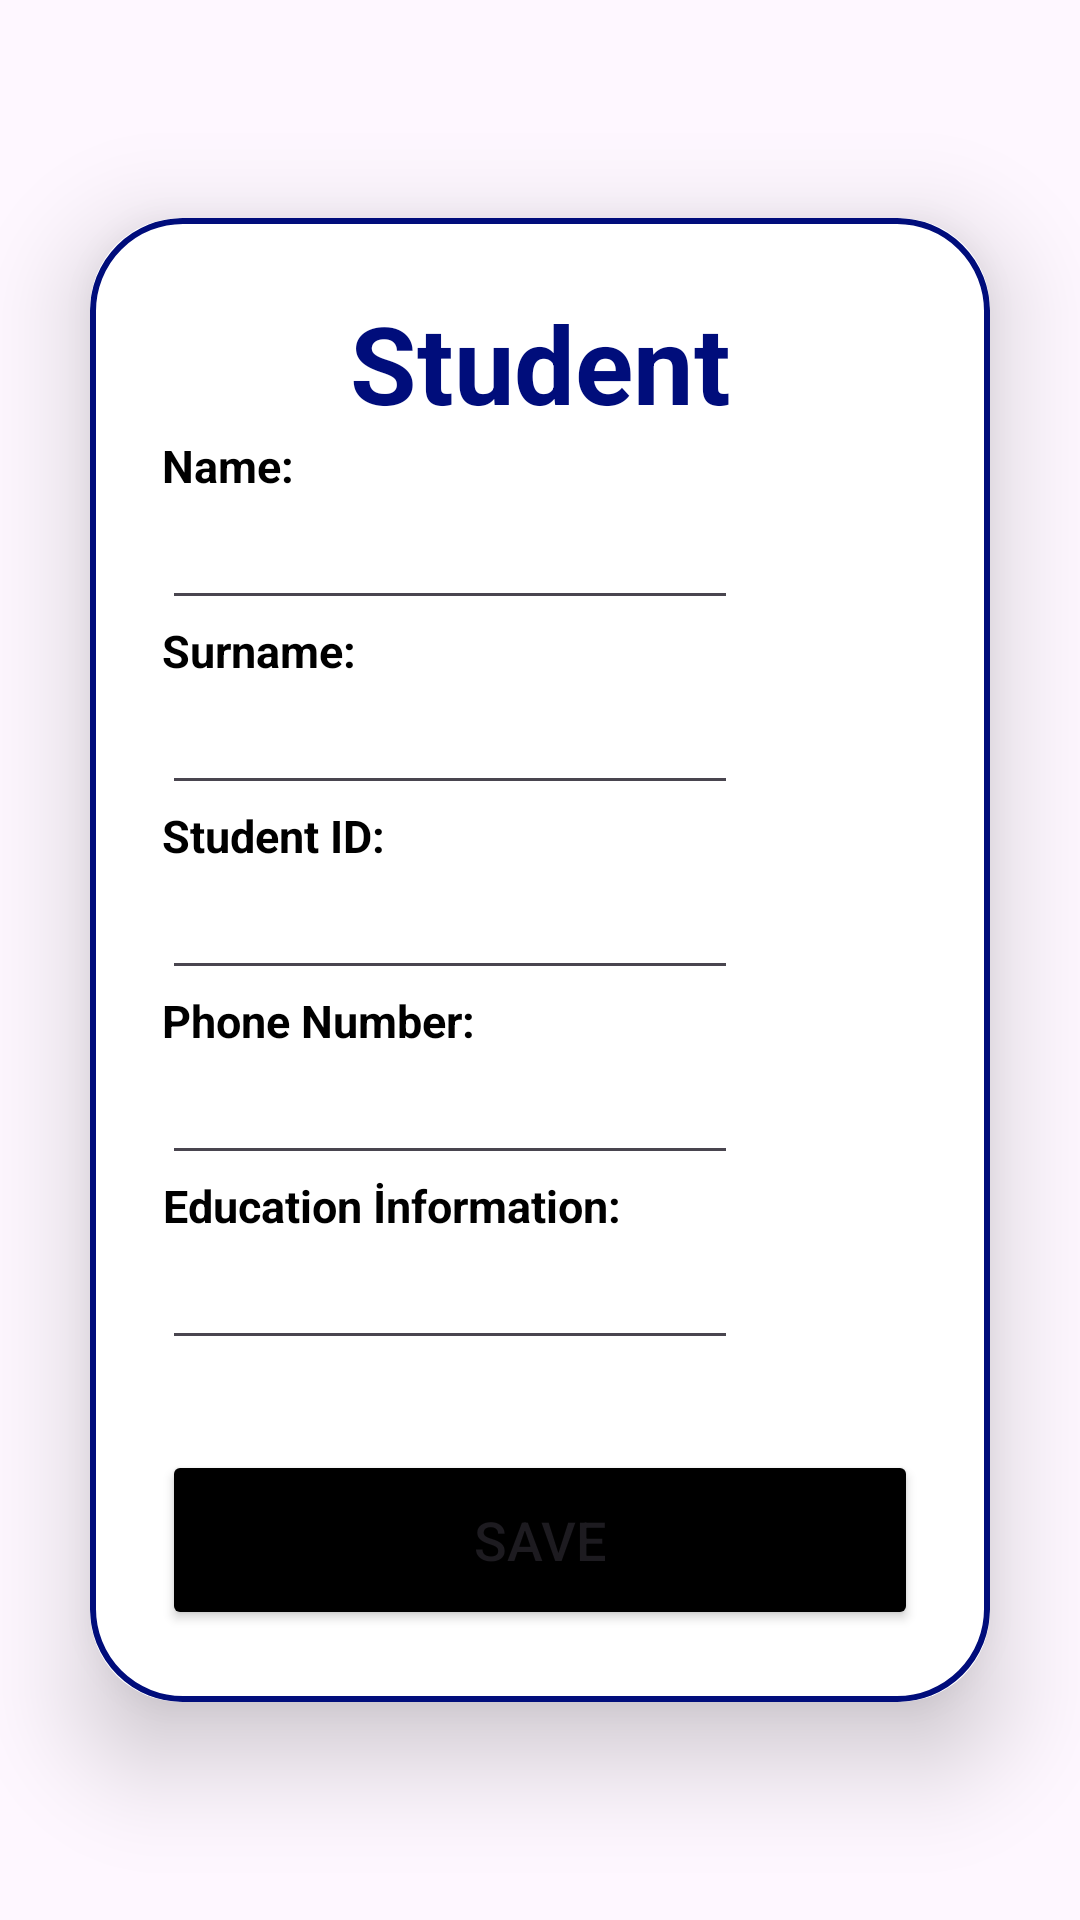

Write the Android layout XML for this screen, with the resource values it uses.
<!-- AndroidManifest.xml: application theme Theme.CourseAssistantApplication -->
<!-- res/layout/activity_update_profile.xml -->
<?xml version="1.0" encoding="utf-8"?>
<LinearLayout
    xmlns:android="http://schemas.android.com/apk/res/android"
    xmlns:app="http://schemas.android.com/apk/res-auto"
    xmlns:tools="http://schemas.android.com/tools"
    android:layout_width="match_parent"
    android:layout_height="match_parent"
    android:orientation="vertical"
    android:gravity="center"
    tools:context=".activity.UpdateProfileActivity">

    <androidx.cardview.widget.CardView
        android:layout_width="match_parent"
        android:layout_height="wrap_content"
        android:layout_margin="30dp"
        app:cardCornerRadius="30dp"
        app:cardElevation="20dp">

        <LinearLayout
            android:layout_width="match_parent"
            android:layout_height="wrap_content"
            android:orientation="vertical"
            android:layout_gravity="center_horizontal"
            android:padding="24dp"
            android:background="@drawable/custom_edittext">
            <TextView
                android:id="@+id/update_user"
                android:layout_width="match_parent"
                android:layout_height="wrap_content"
                android:text="Student"
                android:textSize="36sp"
                android:textAlignment="center"
                android:textStyle="bold"
                android:textColor="@color/lavender"/>

            <TextView
                android:layout_width="wrap_content"
                android:layout_height="wrap_content"
                android:text="Name:"
                android:textAlignment="center"
                android:textColor="@color/black"
                android:textSize="15sp"
                android:textStyle="bold" />


            <EditText
                android:id="@+id/update_name"
                android:layout_width="192dp"
                android:layout_height="wrap_content"
                android:text=""
                android:textColor="@color/black"
                android:textSize="18sp" />

            <TextView
                android:layout_width="wrap_content"
                android:layout_height="wrap_content"
                android:text="Surname:"
                android:textAlignment="center"
                android:textColor="@color/black"
                android:textSize="15sp"
                android:textStyle="bold" />


            <EditText
                android:id="@+id/update_surname"
                android:layout_width="192dp"
                android:layout_height="wrap_content"
                android:text=""
                android:textColor="@color/black"
                android:textSize="18sp" />

            <TextView
                android:id="@+id/update_studentID_label"
                android:layout_width="wrap_content"
                android:layout_height="wrap_content"
                android:text="Student ID:"
                android:textAlignment="center"
                android:textColor="@color/black"
                android:textSize="15sp"
                android:textStyle="bold"/>


            <EditText
                android:id="@+id/update_studentID"
                android:layout_width="192dp"
                android:layout_height="wrap_content"
                android:text=""
                android:textColor="@color/black"
                android:textSize="18sp" />
            <TextView
                android:layout_width="wrap_content"
                android:layout_height="wrap_content"
                android:text="Phone Number:"
                android:textAlignment="center"
                android:textColor="@color/black"
                android:textSize="15sp"
                android:textStyle="bold" />


            <EditText
                android:id="@+id/update_phoneNumber"
                android:layout_width="192dp"
                android:layout_height="wrap_content"
                android:text=""
                android:textColor="@color/black"
                android:textSize="18sp" />

            <TextView
                android:id="@+id/update_education_label"
                android:layout_width="wrap_content"
                android:layout_height="wrap_content"
                android:text="Education İnformation:"
                android:textAlignment="center"
                android:textColor="@color/black"
                android:textSize="15sp"
                android:textStyle="bold" />


            <EditText
                android:id="@+id/update_education"
                android:layout_width="192dp"
                android:layout_height="wrap_content"
                android:text=""
                android:textColor="@color/black"
                android:textSize="18sp" />



            <Button
                android:layout_width="match_parent"
                android:layout_height="60dp"
                android:text="Save"
                android:id="@+id/login_button"
                android:textSize="18sp"
                android:layout_marginTop="30dp"
                android:backgroundTint="@color/black"
                android:onClick="update"
                app:cornerRadius = "20dp"/>







        </LinearLayout>

    </androidx.cardview.widget.CardView>
</LinearLayout>
<!-- resources referenced by this layout -->
<resources>
  <color name="black">#FF000000</color>
  <color name="lavender">#000D7B</color>
  <!-- drawable custom_edittext (drawable) -->
  <?xml version="1.0" encoding="utf-8"?>
  <shape xmlns:android="http://schemas.android.com/apk/res/android"
      android:shape="rectangle">
  <stroke
      android:width="2dp"
      android:color="@color/lavender"/>
  
      <corners
          android:radius="30dp"/>
  </shape>
  <style name="Theme.CourseAssistantApplication" parent="Base.Theme.CourseAssistantApplication" />
  <style name="Base.Theme.CourseAssistantApplication" parent="Theme.Material3.DayNight.NoActionBar">
          
          
      </style>
</resources>
